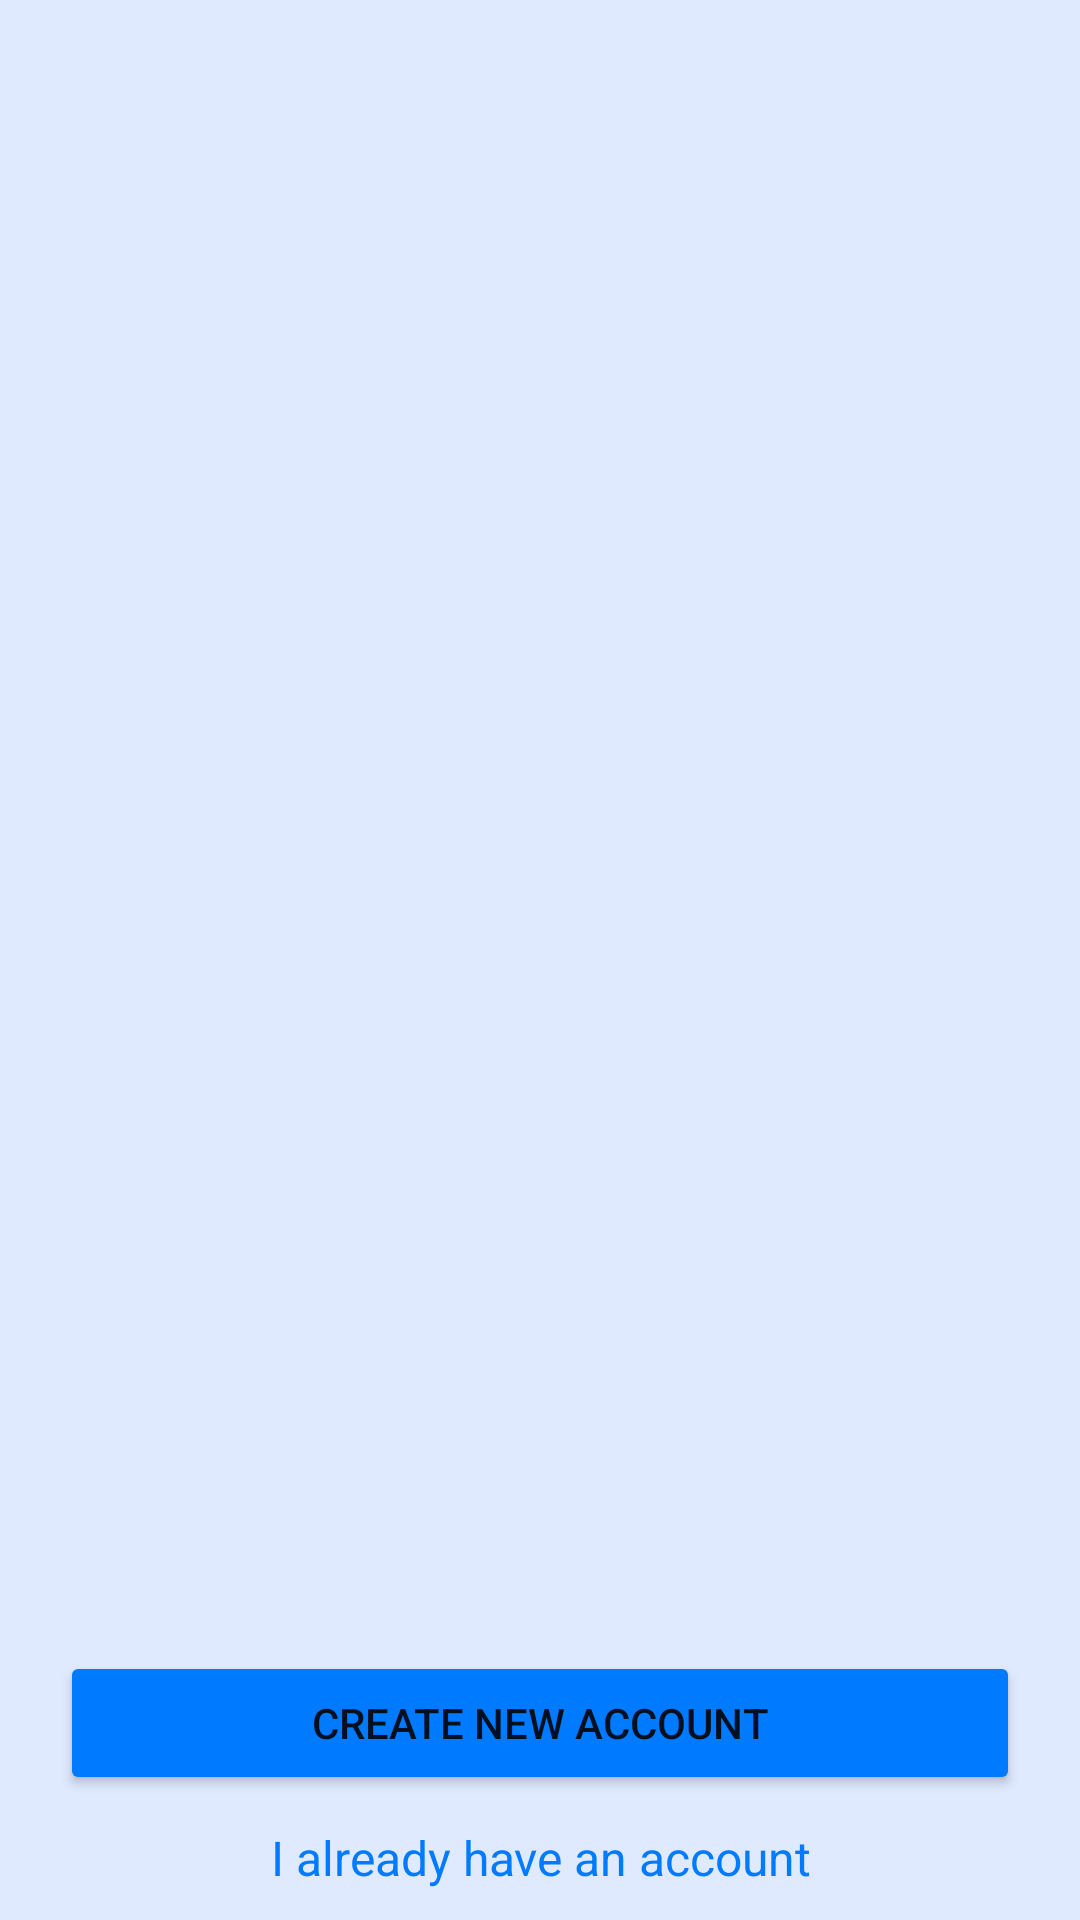

The Android layout XML behind this screen, and the referenced resources:
<!-- AndroidManifest.xml: application theme Theme.DrugSearchAndTracker -->
<!-- res/layout/fragment_welcome.xml -->
<?xml version="1.0" encoding="utf-8"?>
<FrameLayout xmlns:android="http://schemas.android.com/apk/res/android"
    xmlns:tools="http://schemas.android.com/tools"
    android:id="@+id/fl_welcome"
    android:layout_width="match_parent"
    android:layout_height="match_parent"
    android:background="@color/grayish_blue"
    android:clickable="true"
    android:focusable="true"
    tools:context=".Views.Fragments.WelcomeFragment">

    <RelativeLayout
        android:layout_width="match_parent"
        android:layout_height="match_parent">


        <ImageView
            android:id="@+id/app_logo"
            android:layout_width="150dp"
            android:layout_height="150dp"
            android:layout_centerInParent="true"
            android:contentDescription="Splash Logo"
            android:src="@drawable/drug_app_icon" />


        <LinearLayout
            android:layout_width="match_parent"
            android:layout_height="wrap_content"
            android:layout_alignParentBottom="true"
            android:layout_margin="10dp"
            android:orientation="vertical">


            <Button
                android:id="@+id/btnSignUp"
                android:layout_width="match_parent"
                android:layout_height="wrap_content"
                android:layout_margin="10dp"
                android:backgroundTint="@color/primary_color"
                android:padding="10dp"
                android:text="Create new Account" />

            <TextView
                android:id="@+id/tvHaveAccount"
                android:layout_width="match_parent"
                android:layout_height="match_parent"
                android:gravity="center"
                android:text="I already have an account"
                android:textColor="@color/primary_color"
                android:textSize="16sp" />
        </LinearLayout>


    </RelativeLayout>


</FrameLayout>
<!-- resources referenced by this layout -->
<resources>
  <color name="grayish_blue">#E0EAFF</color>
  <color name="primary_color">#007AFF</color>
  <style name="Theme.DrugSearchAndTracker" parent="Theme.MaterialComponents.DayNight.NoActionBar">
          
          <item name="colorPrimary">@color/primary_color</item>
          <item name="colorPrimaryVariant">@color/primary_color_variant</item>
          <item name="colorOnPrimary">@color/white</item>
          
          <item name="colorSecondary">@color/primary_color</item>
          <item name="colorSecondaryVariant">@color/primary_color_variant</item>
          <item name="colorOnSecondary">@color/black</item>
          
          <item name="android:statusBarColor">?attr/colorPrimaryVariant</item>
          
      </style>
  <color name="primary_color_variant">#0051A8</color>
  <color name="white">#FFFFFFFF</color>
  <color name="black">#FF000000</color>
</resources>
